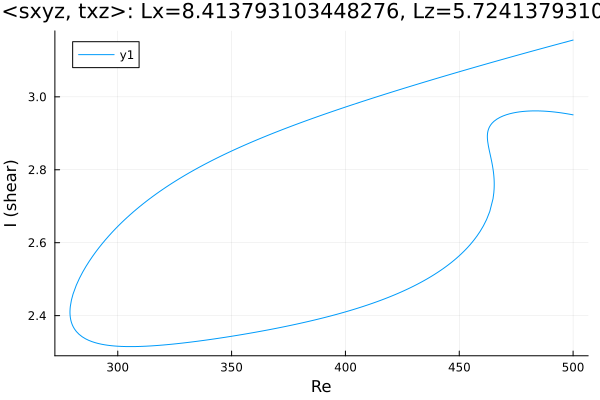

The data file committed next to this chart (first rows):
Re, shear
500.0, 2.951
499, 2.952
497.6, 2.953
496.2, 2.955
494.7, 2.956
493.3, 2.957
491.9, 2.958
490.5, 2.959
489.1, 2.96
487.7, 2.961
486.3, 2.961
484.8, 2.961
483.4, 2.961
482, 2.961
480.6, 2.961
479.2, 2.961
477.8, 2.96
476.4, 2.959
474.9, 2.957
473.5, 2.956
472.1, 2.953
470.7, 2.951
469.3, 2.948
467.9, 2.944
466.5, 2.939
465.2, 2.933
464.4, 2.927
463.8, 2.923
463.3, 2.918
463, 2.914
462.8, 2.911
462.7, 2.908
462.6, 2.906
462.5, 2.903
462.5, 2.902
462.4, 2.9
462.4, 2.899
462.4, 2.897
462.4, 2.896
462.4, 2.896
462.4, 2.895
462.4, 2.894
462.4, 2.894
462.3, 2.893
462.3, 2.893
462.3, 2.893
462.3, 2.892
462.3, 2.892
462.3, 2.892
462.3, 2.892
462.3, 2.892
462.3, 2.891
462.3, 2.891
462.3, 2.891
462.3, 2.891
462.3, 2.891
462.3, 2.891
462.3, 2.891
462.3, 2.891
462.3, 2.891
... 421 more rows
